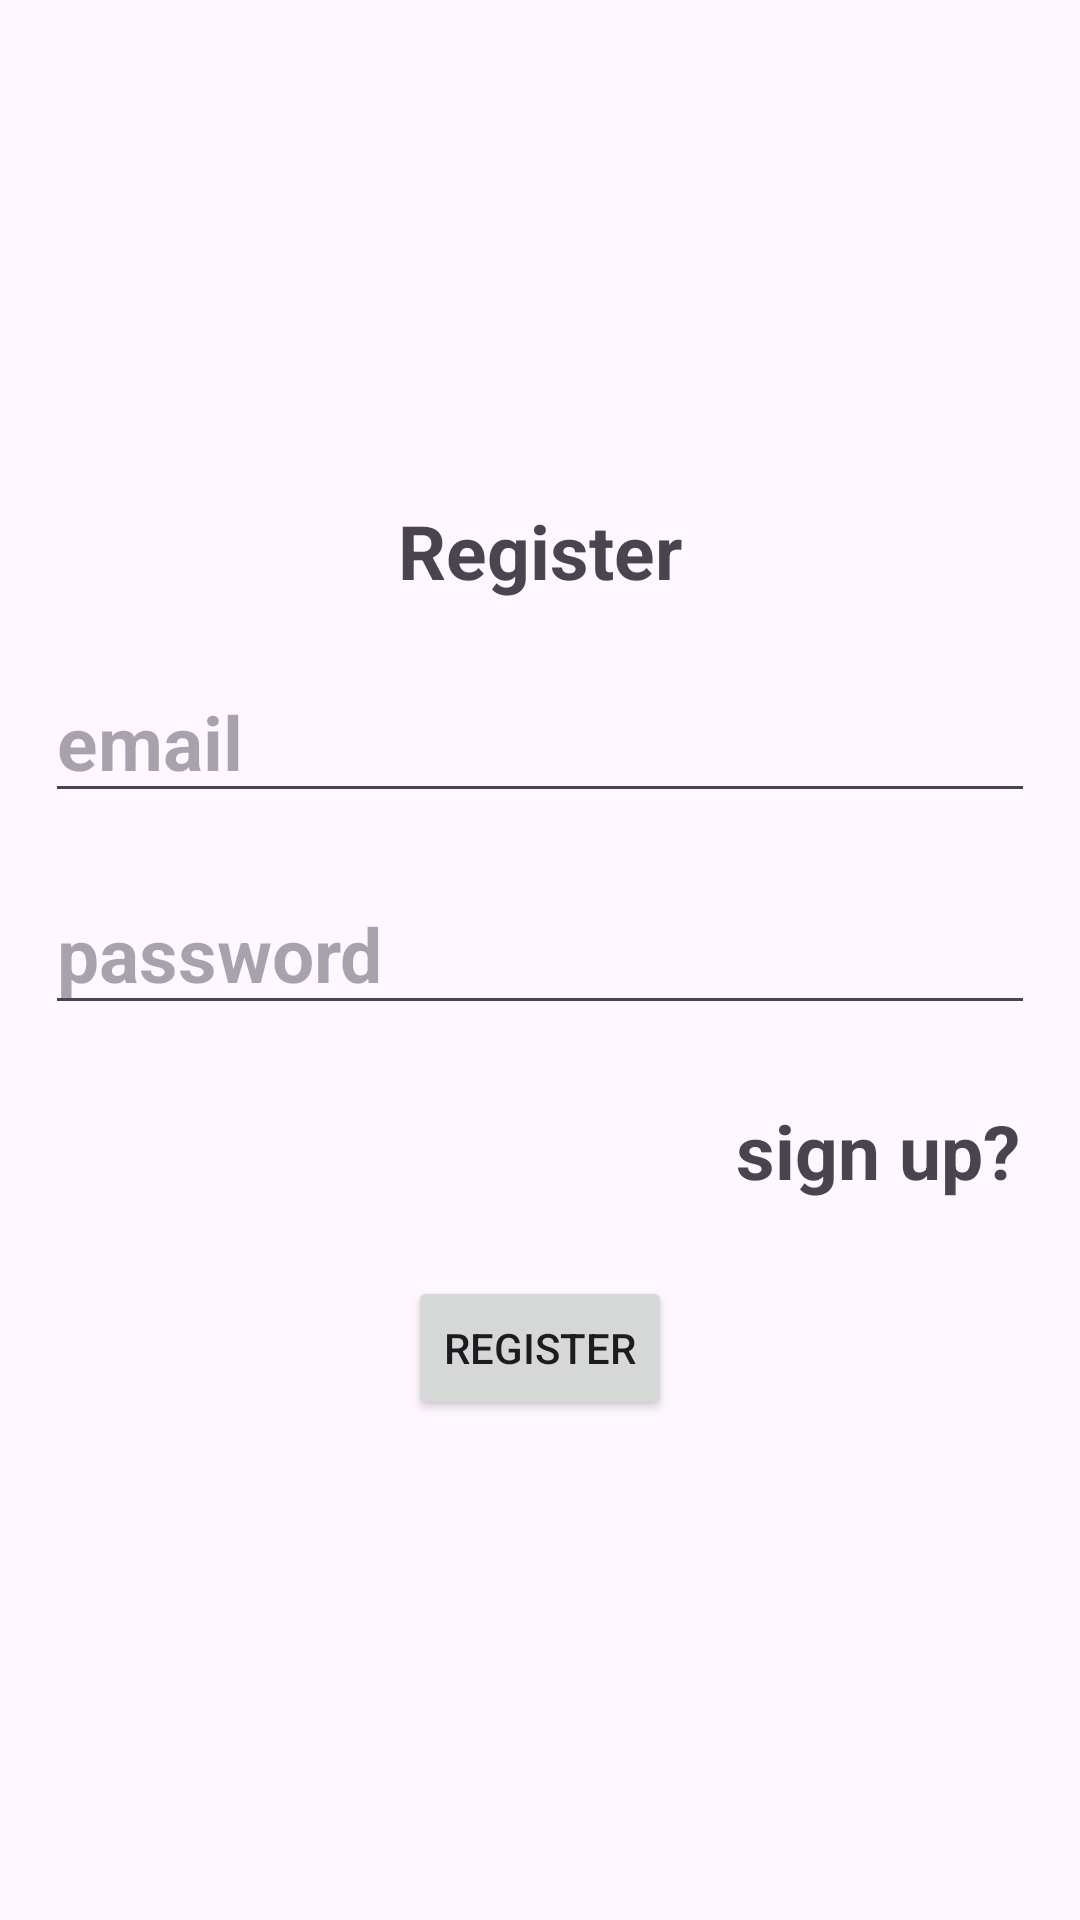

Write the Android layout XML for this screen, with the resource values it uses.
<!-- AndroidManifest.xml: application theme Theme.MyApplication -->
<!-- res/layout/activity_register.xml -->
<LinearLayout

    xmlns:android="http://schemas.android.com/apk/res/android"
    xmlns:app="http://schemas.android.com/apk/res-auto"
    xmlns:tools="http://schemas.android.com/tools"
    android:layout_width="match_parent"
    android:layout_height="match_parent"
    android:orientation="vertical"
    android:background="@drawable/aaaaaa"
    android:gravity="center"
    android:padding="15dp"
    tools:context=".register">


    <TextView
        android:id="@+id/registertextView"
        android:layout_width="match_parent"
        android:layout_height="wrap_content"
        android:layout_marginBottom="20dp"
        android:baselineAligned="false"
        android:text="Register"
        android:textAlignment="center"
        android:textSize="25sp"
        android:textStyle="bold" />

    <EditText
        android:id="@+id/editTextText"
        android:layout_width="match_parent"
        android:layout_height="wrap_content"
        android:layout_marginBottom="20dp"
        android:baselineAligned="false"
        android:hint="email"
        android:textSize="25sp"
        android:textStyle="bold" />

    <EditText
        android:id="@+id/editTextText2"
        android:layout_width="match_parent"
        android:layout_height="wrap_content"
        android:layout_marginBottom="20dp"
        android:baselineAligned="false"
        android:hint="password"
        android:inputType="textPassword"
        android:textSize="25sp"
        android:textStyle="bold" />

    <ProgressBar
        android:id="@+id/pbar"
        android:layout_width="wrap_content"
        android:layout_height="wrap_content"
        android:visibility="gone" />

    <TextView
        android:id="@+id/signuptextView2"
        android:layout_width="match_parent"
        android:layout_height="wrap_content"
        android:layout_marginBottom="20dp"
        android:baselineAligned="false"
        android:padding="5dp"
        android:text="sign up?"
        android:textAlignment="textEnd"
        android:textSize="25sp"
        android:textStyle="bold" />

    <Button
        android:id="@+id/registerbutton"
        android:layout_width="wrap_content"
        android:layout_height="wrap_content"
        android:text="Register" />


</LinearLayout>
<!-- resources referenced by this layout -->
<resources>
  <style name="Theme.MyApplication" parent="Base.Theme.MyApplication" />\
  <style name="Base.Theme.MyApplication" parent="Theme.Material3.DayNight.NoActionBar">
          
          
      </style>
</resources>
